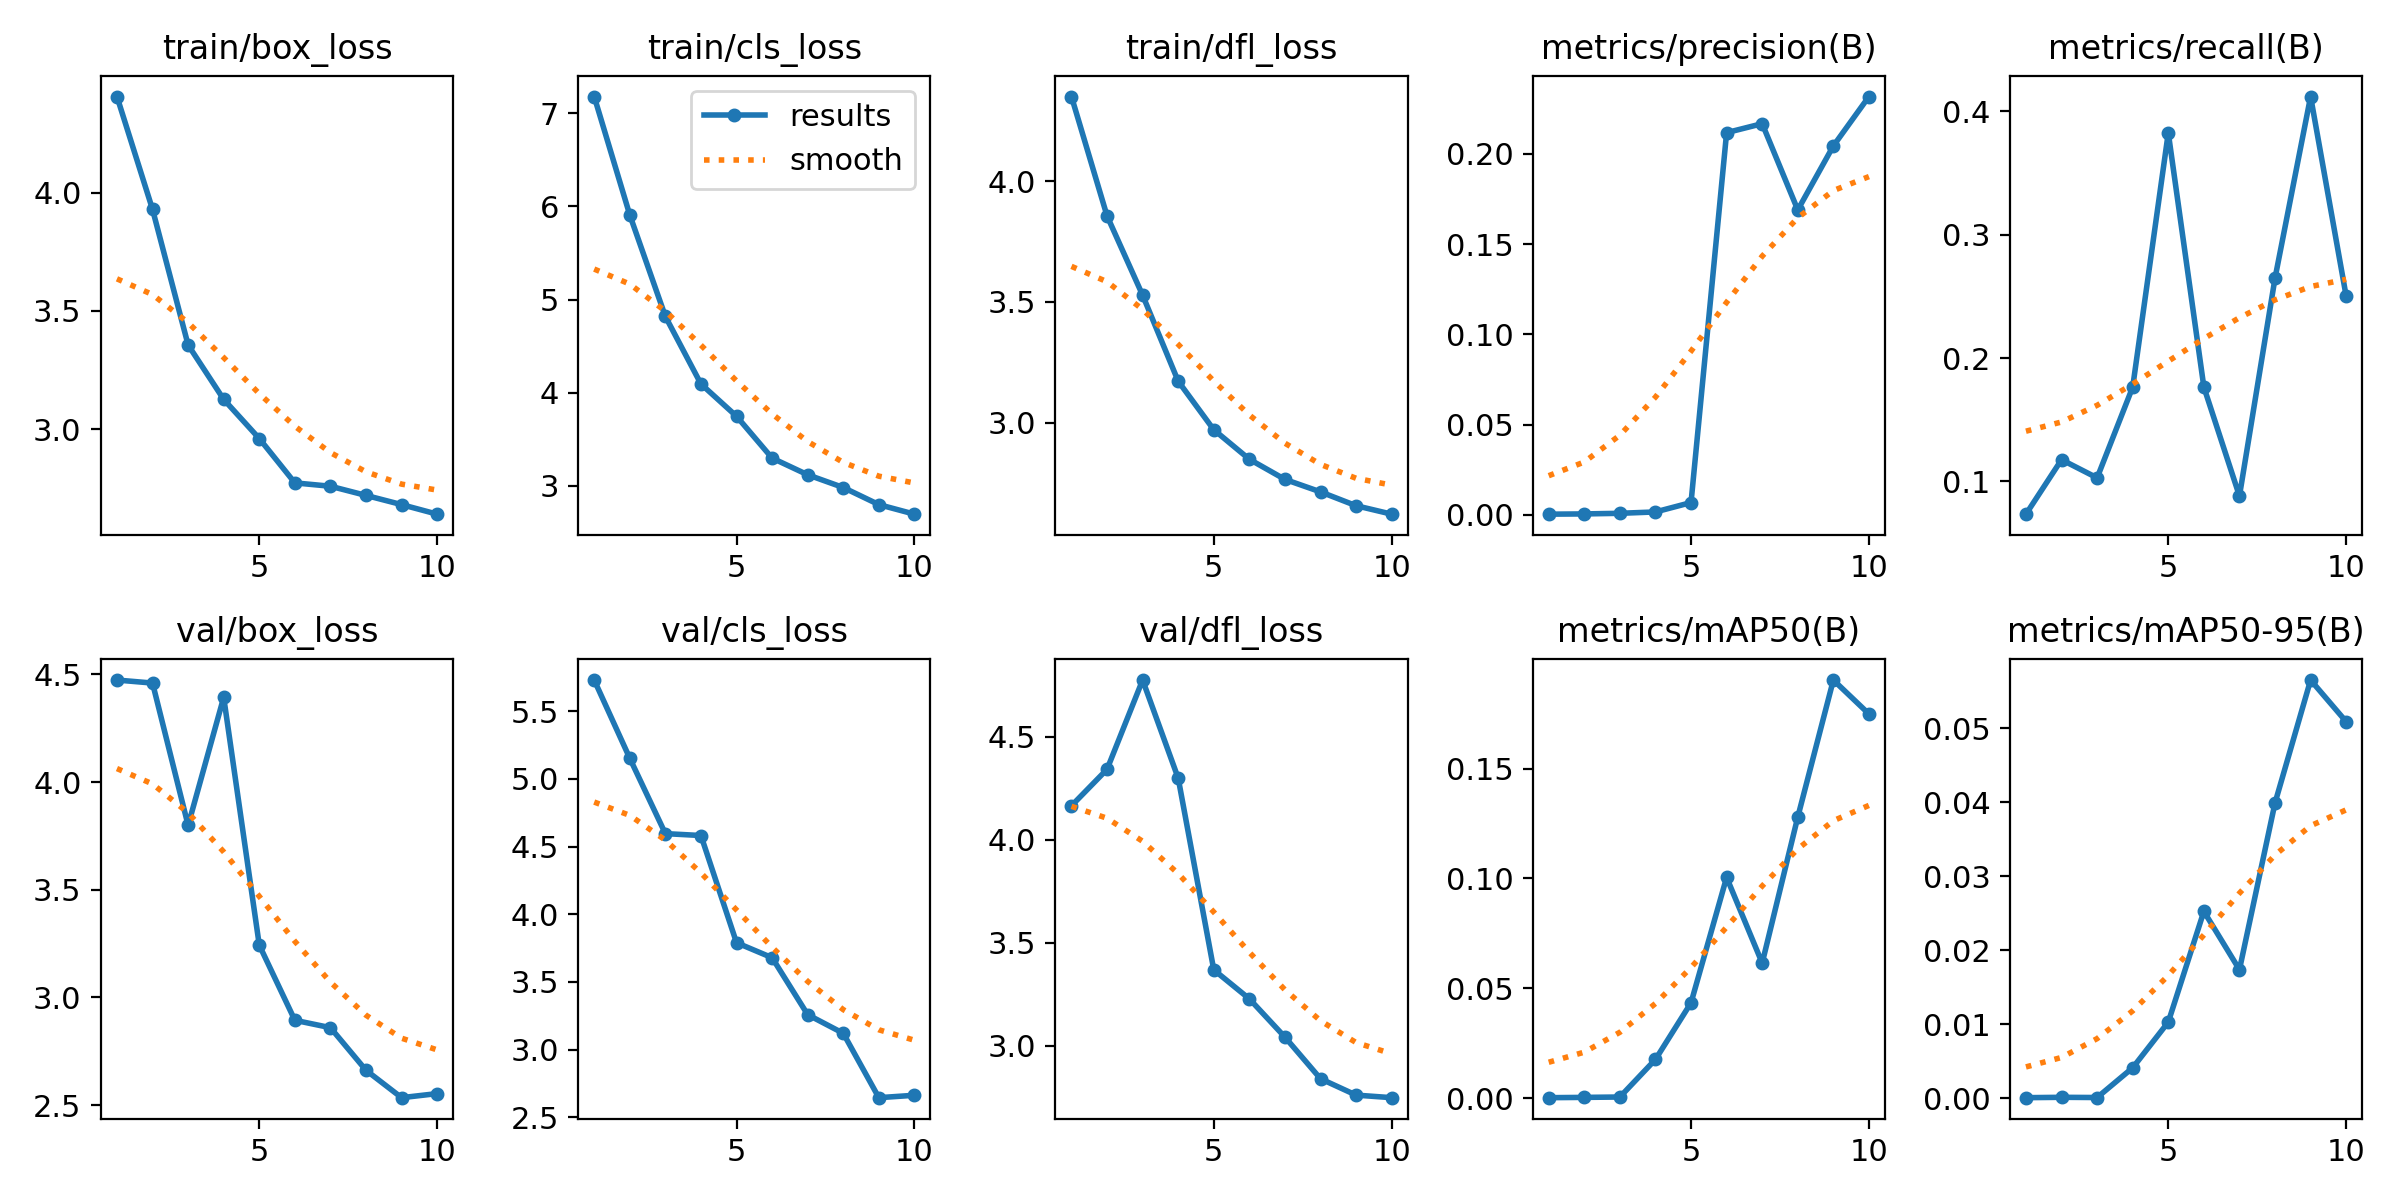

Source data for this figure (header and first rows):
epoch, train/box_loss, train/cls_loss, train/dfl_loss, metrics/precision(B), metrics/recall(B), metrics/mAP50(B), metrics/mAP50-95(B), val/box_loss, val/cls_loss, val/dfl_loss, lr/pg0, lr/pg1, lr/pg2
1, 4.406, 7.181, 4.349, 0.00031, 0.07353, 0.0002, 7e-05, 4.474, 5.73, 4.165, 0.00052, 0.00052, 0.00052
2, 3.929, 5.909, 3.856, 0.00045, 0.1177, 0.00033, 0.00012, 4.46, 5.152, 4.342, 0.0009551, 0.0009551, 0.0009551
3, 3.356, 4.819, 3.528, 0.00079, 0.1029, 0.0005, 9e-05, 3.799, 4.595, 4.776, 0.001283, 0.001283, 0.001283
4, 3.126, 4.094, 3.172, 0.00155, 0.1765, 0.0176, 0.00411, 4.394, 4.581, 4.299, 0.001406, 0.001406, 0.001406
5, 2.96, 3.747, 2.971, 0.00675, 0.3824, 0.04338, 0.01028, 3.243, 3.789, 3.369, 0.001406, 0.001406, 0.001406
6, 2.773, 3.297, 2.849, 0.2117, 0.1765, 0.1005, 0.02524, 2.894, 3.679, 3.228, 0.001208, 0.001208, 0.001208
7, 2.759, 3.118, 2.766, 0.2167, 0.08824, 0.06147, 0.01736, 2.859, 3.258, 3.043, 0.00101, 0.00101, 0.00101
8, 2.72, 2.981, 2.714, 0.1689, 0.2647, 0.1279, 0.03989, 2.662, 3.12, 2.841, 0.000812, 0.000812, 0.000812
9, 2.681, 2.798, 2.657, 0.2044, 0.4118, 0.1903, 0.05649, 2.534, 2.645, 2.761, 0.000614, 0.000614, 0.000614
10, 2.641, 2.695, 2.622, 0.2317, 0.25, 0.1748, 0.05087, 2.553, 2.663, 2.749, 0.000416, 0.000416, 0.000416
